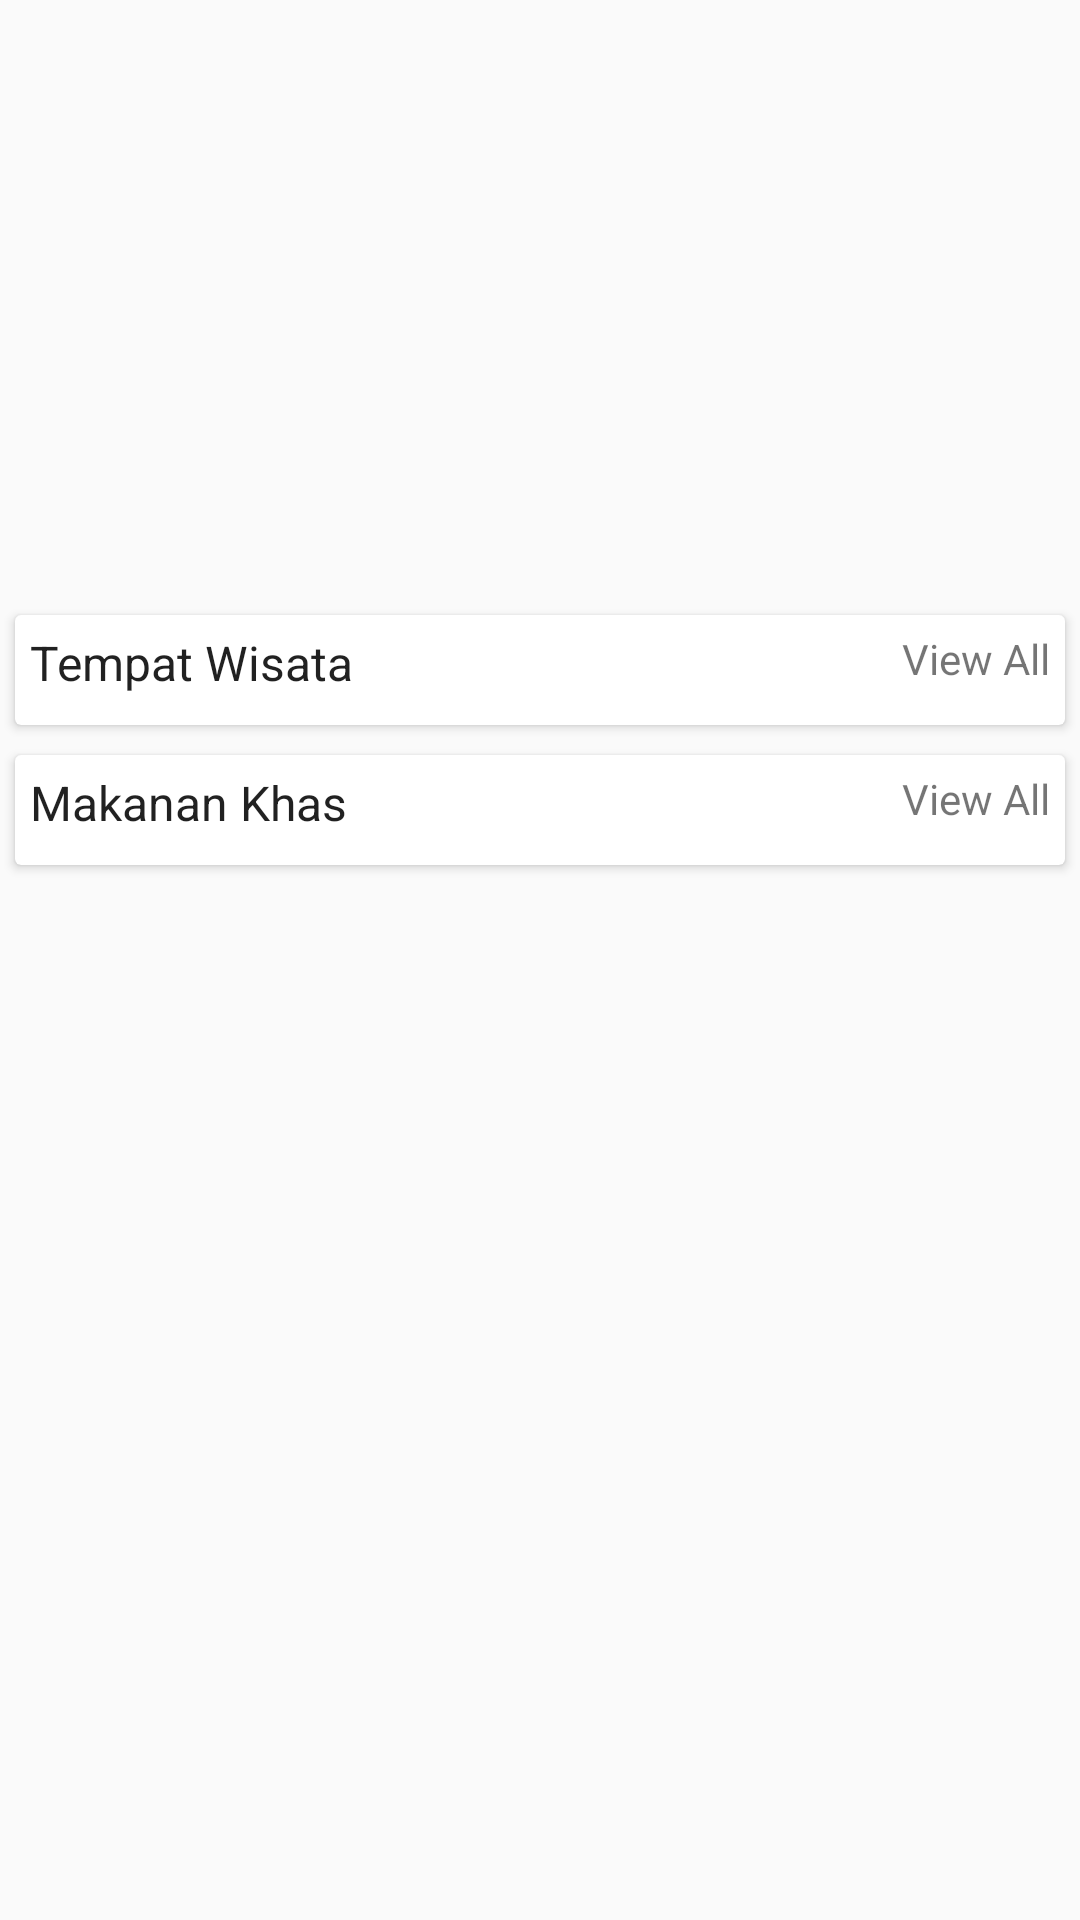

Write the Android layout XML for this screen, with the resource values it uses.
<!-- AndroidManifest.xml: application theme AppTheme2 -->
<!-- res/layout/activity_main.xml -->
<?xml version="1.0" encoding="utf-8"?>
<android.support.v4.widget.DrawerLayout xmlns:android="http://schemas.android.com/apk/res/android"
    xmlns:app="http://schemas.android.com/apk/res-auto"
    xmlns:tools="http://schemas.android.com/tools"
    android:id="@+id/drawer"
    android:layout_width="match_parent"
    android:layout_height="match_parent"
    android:fitsSystemWindows="true"
    tools:context=".MainActivity">

        <LinearLayout
            android:layout_width="match_parent"
            android:layout_height="match_parent"
            android:measureWithLargestChild="false"
            android:orientation="vertical">

            <RelativeLayout
                android:layout_width="match_parent"
                android:layout_height="wrap_content">

                <ImageView
                    android:id="@+id/img_wisata_new"
                    android:layout_width="match_parent"
                    android:layout_height="200dp"
                    android:scaleType="fitXY"
                    android:src="@drawable/kodingareng" />

                <include
                    android:id="@+id/toolbar"
                    layout="@layout/layout_toolbar" />
            </RelativeLayout>

            <android.support.v7.widget.CardView
                android:layout_width="match_parent"
                android:layout_height="wrap_content"
                android:layout_margin="5dp">

                <RelativeLayout
                    android:layout_width="match_parent"
                    android:layout_height="match_parent"
                    android:padding="5dp">

                    <TextView
                        android:id="@+id/txtwisata"
                        android:layout_width="wrap_content"
                        android:layout_height="wrap_content"
                        android:text="Tempat Wisata"
                        android:textAppearance="@style/TextAppearance.AppCompat.Body1"
                        android:textSize="16sp" />

                    <TextView
                        android:layout_width="wrap_content"
                        android:layout_height="wrap_content"
                        android:layout_alignParentRight="true"
                        android:text="View All" />

                    <android.support.v7.widget.RecyclerView
                        android:id="@+id/rv_wisata"
                        android:layout_width="match_parent"
                        android:layout_height="wrap_content"
                        android:layout_below="@id/txtwisata"
                        android:layout_marginTop="5dp" />
                </RelativeLayout>
            </android.support.v7.widget.CardView>

            <android.support.v7.widget.CardView
                android:layout_width="match_parent"
                android:layout_height="wrap_content"
                android:layout_margin="5dp">

                <RelativeLayout
                    android:layout_width="match_parent"
                    android:layout_height="match_parent"
                    android:padding="5dp">

                    <TextView
                        android:id="@+id/txtmakanan"
                        android:layout_width="wrap_content"
                        android:layout_height="wrap_content"
                        android:text="Makanan Khas"
                        android:textAppearance="@style/TextAppearance.AppCompat.Body1"
                        android:textSize="16sp" />

                    <TextView
                        android:layout_width="wrap_content"
                        android:layout_height="wrap_content"
                        android:layout_alignParentRight="true"
                        android:text="View All" />

                    <android.support.v7.widget.RecyclerView
                        android:id="@+id/rv_makanan"
                        android:layout_width="match_parent"
                        android:layout_height="wrap_content"
                        android:layout_below="@id/txtmakanan"
                        android:layout_marginTop="5dp" />
                </RelativeLayout>
            </android.support.v7.widget.CardView>

        </LinearLayout>

    <android.support.design.widget.NavigationView
        android:id="@+id/navigation_view"
        android:layout_width="wrap_content"
        android:layout_height="match_parent"
        android:layout_gravity="start"
        android:paddingTop="20dp"
        app:headerLayout="@layout/layout_header"
        app:menu="@menu/item_navigasi" />

</android.support.v4.widget.DrawerLayout>
<!-- res/layout/layout_toolbar.xml (included above) -->
<?xml version="1.0" encoding="utf-8"?>
<android.support.v7.widget.Toolbar xmlns:android="http://schemas.android.com/apk/res/android"
    android:layout_width="match_parent"
    android:layout_height="wrap_content"
    xmlns:app="http://schemas.android.com/apk/res-auto"
    android:background="@android:color/transparent"
    android:theme="@style/ThemeOverlay.AppCompat"
    app:titleTextColor="#fff">
</android.support.v7.widget.Toolbar>
<!-- res/layout/layout_header.xml (included above) -->
<?xml version="1.0" encoding="utf-8"?>
<RelativeLayout xmlns:android="http://schemas.android.com/apk/res/android"
    android:layout_width="match_parent"
    android:layout_height="190dp"
    android:background="#2ecc71"
    android:orientation="vertical">
    <ImageView
        android:layout_width="wrap_content"
        android:layout_height="wrap_content"
        android:layout_gravity="bottom"
        android:layout_marginLeft="100dp"
        android:padding="30dp"
        android:src="@drawable/abc_ic_ab_back_material"
        android:layout_alignBottom="@+id/linearLayout"
        android:layout_alignParentRight="true" android:layout_alignParentEnd="true"/>
    <LinearLayout
        android:layout_width="wrap_content"
        android:layout_height="wrap_content"
        android:layout_gravity="bottom"
        android:orientation="vertical" android:layout_alignParentBottom="true"
        android:layout_alignParentLeft="true" android:layout_alignParentStart="true"
        android:id="@+id/linearLayout">

        <TextView
            android:id="@+id/name"
            android:layout_width="match_parent"
            android:layout_height="wrap_content"
            android:layout_marginBottom="5dp"
            android:layout_marginLeft="16dp"
            android:text="Okedroid.com"
            android:textAppearance="@style/TextAppearance.AppCompat.Body1"
            android:textStyle="bold" />

        <TextView
            android:layout_width="match_parent"
            android:layout_height="wrap_content"
            android:layout_marginBottom="16dp"
            android:layout_marginLeft="16dp"
            android:text="Blog Android and Teknologi"
            android:textColor="#fff" />
    </LinearLayout>
</RelativeLayout>
<!-- resources referenced by this layout -->
<resources>
  <style name="AppTheme2" parent="Theme.AppCompat.Light.NoActionBar">
          
          <item name="colorPrimary">@color/colorPrimary</item>
          <item name="colorPrimaryDark">@color/colorPrimaryDark</item>
          <item name="colorAccent">@color/colorAccent</item>
      </style>
  <color name="colorPrimary">#0288D1</color>
  <color name="colorPrimaryDark">#303F9F</color>
  <color name="colorAccent">#ffee00</color>
</resources>
